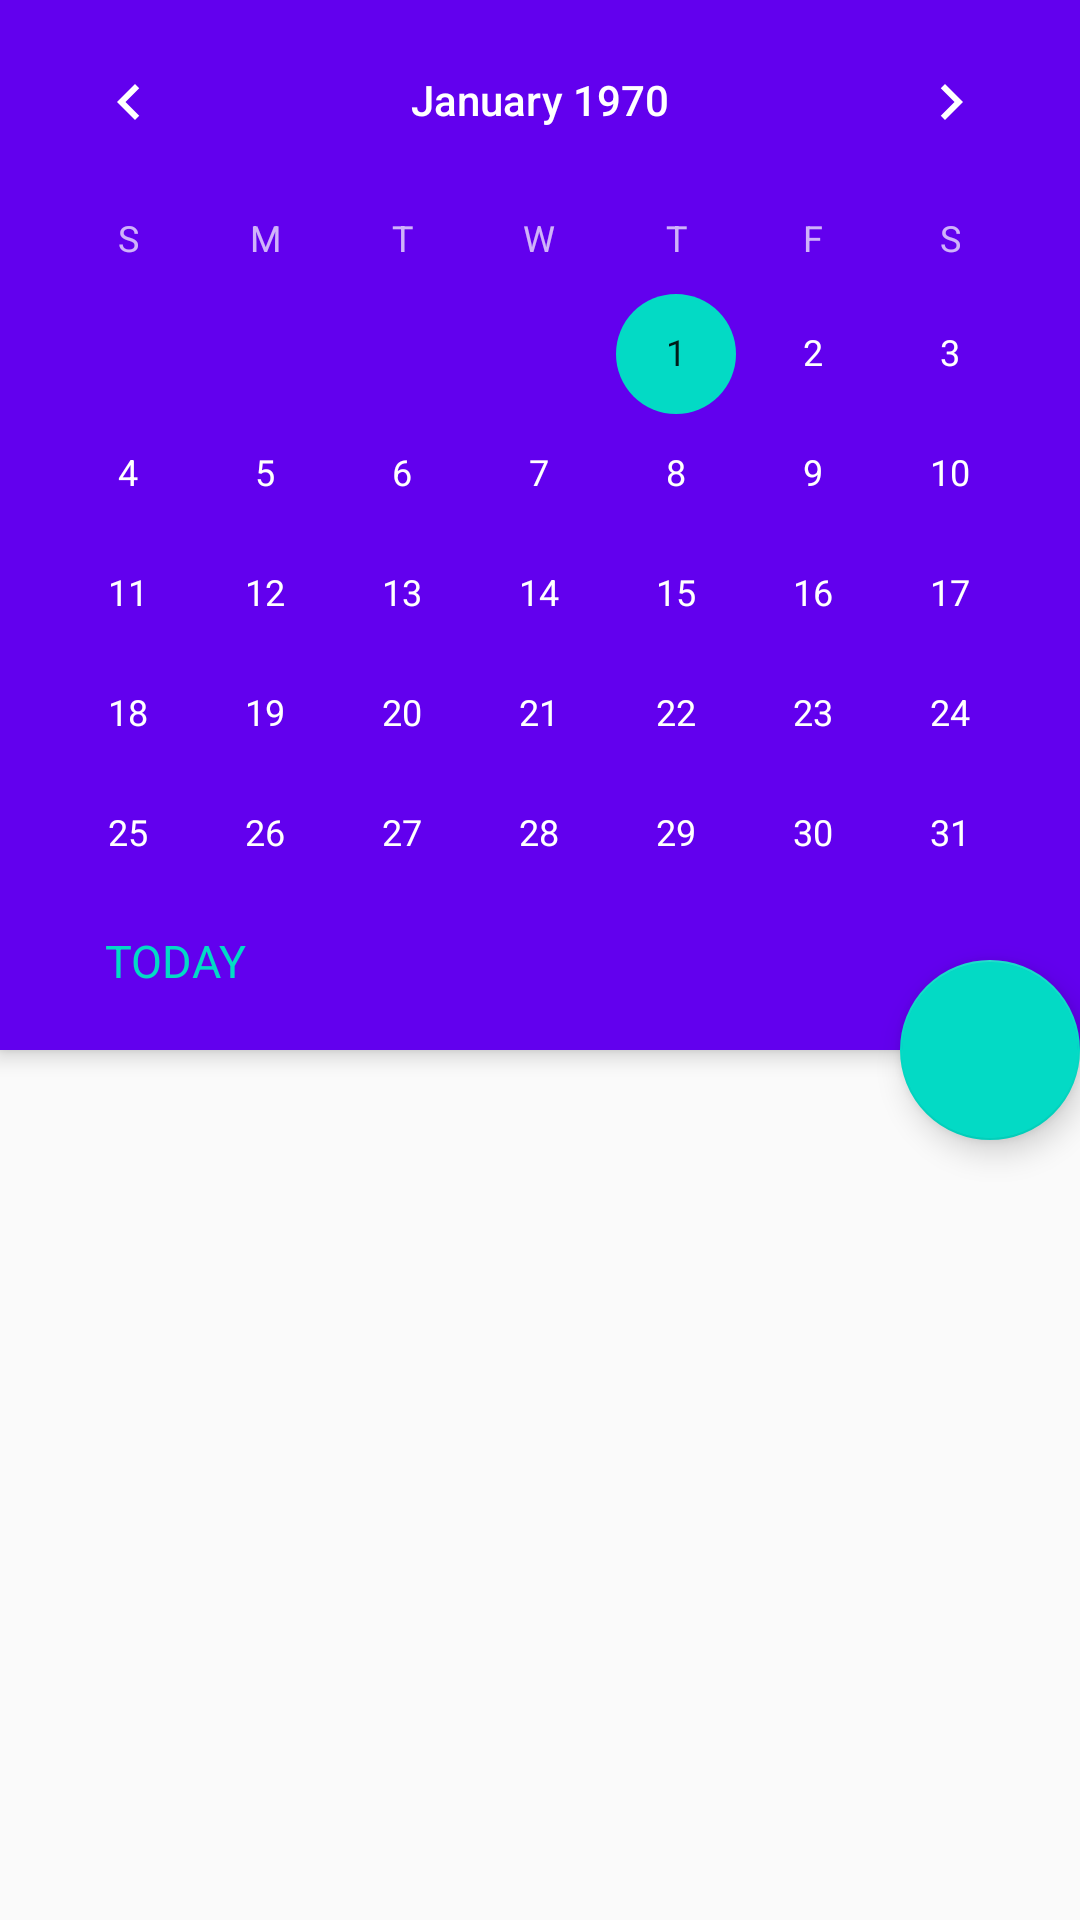

Produce the Android XML layout that renders to this screen, including the resource entries it uses.
<!-- AndroidManifest.xml: activity theme AppTheme.NoActionBar -->
<!-- res/layout/activity_main.xml -->
<?xml version="1.0" encoding="utf-8"?>
<android.support.design.widget.CoordinatorLayout xmlns:android="http://schemas.android.com/apk/res/android"
    xmlns:app="http://schemas.android.com/apk/res-auto"
    xmlns:tools="http://schemas.android.com/tools"
    android:layout_width="match_parent"
    android:layout_height="match_parent"
    tools:context=".MainActivity">

    <android.support.design.widget.AppBarLayout
        android:id="@+id/layout_main"
        android:layout_width="match_parent"
        android:layout_height="wrap_content"
        app:contentScrim="?attr/colorPrimary">

        <include layout="@layout/layout_calendar" />
    </android.support.design.widget.AppBarLayout>

    <android.support.v7.widget.RecyclerView
        android:id="@+id/recyclerview_main"
        android:layout_width="match_parent"
        android:layout_height="wrap_content"
        android:layout_marginBottom="8dp"
        android:clipToPadding="false"
        android:paddingBottom="100dp"
        android:paddingLeft="10dp"
        android:paddingRight="10dp"
        android:paddingTop="10dp"
        app:layout_behavior="@string/appbar_scrolling_view_behavior"
        app:stackFromEnd="true"></android.support.v7.widget.RecyclerView>

    <android.support.design.widget.FloatingActionButton
        android:id="@+id/fab_main"
        android:layout_width="60dp"
        android:layout_height="60dp"
        android:layout_margin="@dimen/fab_margin"
        android:src="@drawable/ic_add_white_32dp"
        app:layout_anchor="@id/layout_main"
        app:layout_anchorGravity="bottom|end" />

</android.support.design.widget.CoordinatorLayout>
<!-- res/layout/layout_calendar.xml (included above) -->
<?xml version="1.0" encoding="utf-8"?>
<FrameLayout
    xmlns:android="http://schemas.android.com/apk/res/android"
    android:id="@+id/calendar_layout"
    android:layout_width="match_parent"
    android:layout_height="350dp"
    android:background="@color/colorPrimary"
    android:orientation="vertical">

    <CalendarView
        android:id="@+id/calendar"
        android:layout_width="match_parent"
        android:layout_height="match_parent"
        android:layout_gravity="center"
        android:theme="@style/CalenderViewCustom">
    </CalendarView>

    <TextView
        android:id="@+id/button_today_calendar"
        android:layout_height="wrap_content"
        android:layout_width="wrap_content"
        android:layout_marginLeft="35dp"
        android:layout_marginTop="310dp"
        android:gravity="center"
        android:text="TODAY"
        android:textColor="@color/colorAccent"
        android:textSize="15sp"
        android:clickable="true"/>
</FrameLayout>
<!-- resources referenced by this layout -->
<resources>
  <style name="CalenderViewCustom" parent="Theme.AppCompat">
          <item name="colorAccent">@color/colorAccent</item>
      </style>
  <style name="AppTheme.NoActionBar" parent="Theme.AppCompat.Light.NoActionBar">
          <item name="windowActionBar">false</item>
          <item name="windowNoTitle">true</item>
          <item name="colorPrimary">@color/colorPrimary</item>
          <item name="colorPrimaryDark">@color/colorPrimaryDark</item>
          <item name="colorAccent">@color/colorAccent</item>
      </style>
  <!-- not gathered from this repository: default colours our renderer supplied (Android Studio template values) -->
  <color name="colorPrimary">#FF6200EE</color>
  <color name="colorPrimaryDark">#FF3700B3</color>
  <color name="colorAccent">#FF03DAC5</color>
</resources>
